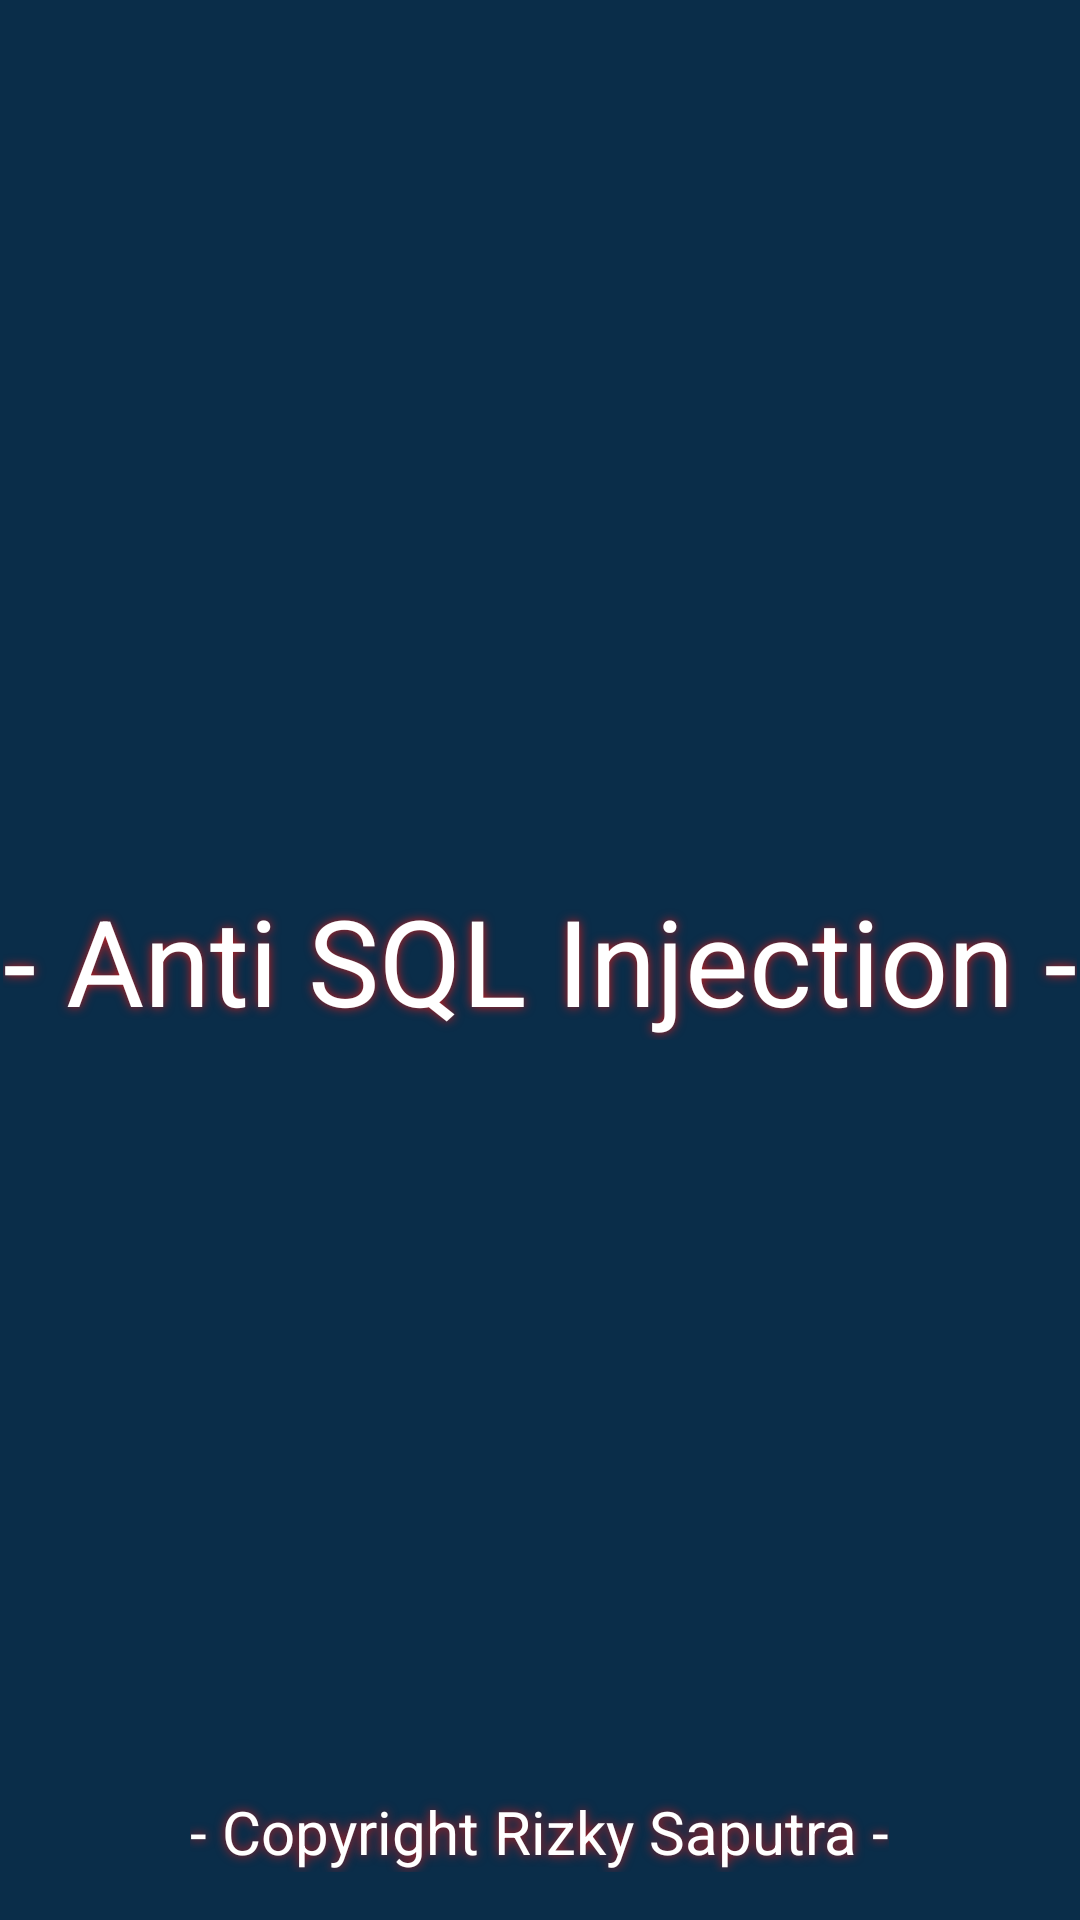

Here is an Android app screen rendered from its layout file. Give the layout XML and the strings, colors and styles it references.
<!-- AndroidManifest.xml: activity theme AppTheme.NoActionBar -->
<!-- res/layout/activity_splash_screen.xml -->
<?xml version="1.0" encoding="utf-8"?>
<RelativeLayout xmlns:android="http://schemas.android.com/apk/res/android"
    xmlns:app="http://schemas.android.com/apk/res-auto"
    xmlns:tools="http://schemas.android.com/tools"
    android:layout_width="match_parent"
    android:layout_height="match_parent"
    android:background="@color/colorPrimary"
    tools:context="com.dnp.antisql.ui.SplashScreenActivity">


    <TextView
        android:id="@+id/textView0"
        android:layout_width="wrap_content"
        android:layout_height="wrap_content"
        android:text=""
        android:textColor="#FFF"
        android:shadowColor="#cf1d1d"
        android:shadowDx="0.0"
        android:shadowDy="0.0"
        android:shadowRadius="8"
        android:textSize="30dp"
        android:layout_alignParentTop="true"
        android:layout_centerHorizontal="true"
        android:layout_marginTop="54dp" />

    <TextView
        android:id="@+id/textView2"
        android:layout_width="wrap_content"
        android:layout_height="wrap_content"
        android:layout_centerHorizontal="true"
        android:layout_centerVertical="true"
        android:text="- Anti SQL Injection -"
        android:textColor="#FFF"
        android:shadowColor="#cf1d1d"
        android:shadowDx="0.0"
        android:shadowDy="0.0"
        android:shadowRadius="8"
        android:textSize="40dp" />

    <TextView
        android:id="@+id/textView00"
        android:layout_width="wrap_content"
        android:layout_height="wrap_content"
        android:text="- Copyright Rizky Saputra -"
        android:textColor="#FFF"
        android:textAlignment="center"
        android:shadowColor="#cf1d1d"
        android:shadowDx="0.0"
        android:shadowDy="0.0"
        android:shadowRadius="8"
        android:textSize="20dp"
        android:layout_marginBottom="16dp"
        android:layout_alignParentBottom="true"
        android:layout_centerHorizontal="true" />
</RelativeLayout>
<!-- resources referenced by this layout -->
<resources>
  <color name="colorPrimary">#0A2D49</color>
  <style name="AppTheme.NoActionBar">
  
          <item name="windowActionBar">false</item>
          <item name="windowNoTitle">true</item>
      </style>
</resources>
